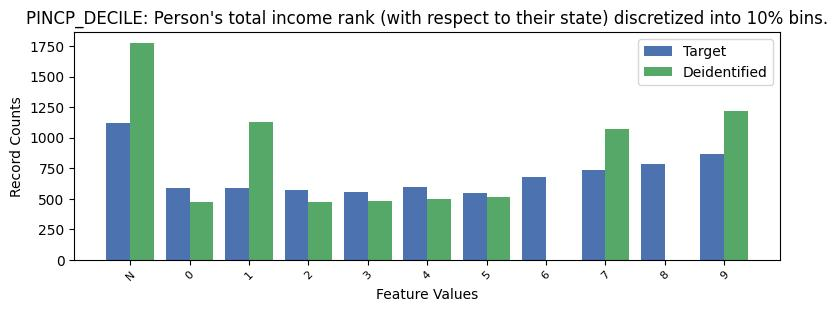

Values plotted in this chart, from the file beside it:
, PINCP_DECILE, count_target, count_deidentified
0, -1, 1120, 1776
1, 9, 869, 1216
2, 8, 782, 0.0
3, 7, 733, 1070
4, 6, 678, 0.0
5, 4, 593, 500.0
6, 0, 591, 472.0
7, 1, 591, 1130
8, 2, 570, 476.0
9, 3, 557, 482.0
10, 5, 550, 512.0
